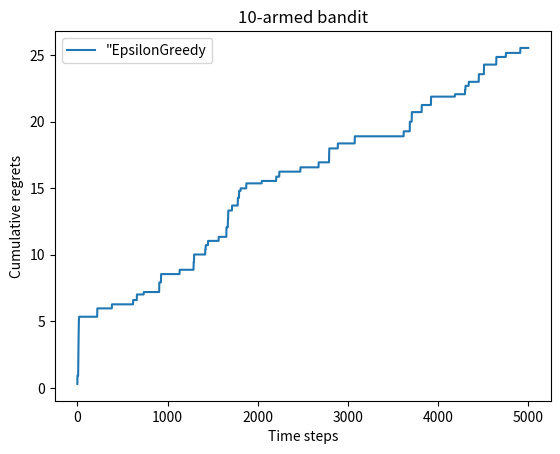

This figure's Python source:
# Multi armed Bandit（MAB）即多臂老虎机问题
# 目标是在操作T次拉杆后获得尽可能高的累计奖励。
# 由于奖励的概率分布是未知的，因此我们需要在
# "探索拉杆的获奖概率"和"根据经验选择获奖最多的拉杆"
# 中进行权衡。"采用怎样的操作策略才能使获得的累积奖
# 励最高"便是多臂老虎机问题。

# MAB问题的目标为最大化累计奖励，等价于最小化累计懊悔

""" 1. 拉杆数为10的伯努利多臂老虎机，奖励服从伯努利分布 """

# 导入需要的库
import numpy as np
import matplotlib.pyplot as plt

class BernouliBandit:
    """ 伯努利多臂老虎机，输入k表示拉杆个数"""
    def __init__(self, K):
        self.probs = np.random.uniform(size=K) # 随机生成K个0~1的数，作为拉动每根拉杆的获奖
        # 概率
        self.best_idx = np.argmax(self.probs) # 获取概率最大的拉杆
        self.best_prob = self.probs[self.best_idx] # 最大的获奖概率
        self.K = K
    
    def step(self, k):
        # 当玩家选择了k号拉杆后，根据拉动该老虎机的k号拉杆获得奖励的概率返回
        # 1（获奖）或 0（未获奖）

        if np.random.rand() < self.probs[k]:
            return 1
        else:
            return 0
        
np.random.seed(1) # 设定随机种子，使实验具有可重复性
K = 10
bandit_10_arm = BernouliBandit(K)
print("随机生成了一个%d臂伯努利老虎机" % K)
print("获奖概率最大的拉杆为%d号，其获奖概率为%.4f" % (bandit_10_arm.best_idx, bandit_10_arm.best_prob))

"""Solver类实现上述多臂老虎机的求解方案"""
# 根据策略选择动作、根据动作获取奖励、更新期望奖励估值、更新累计懊悔和计数
# 将前三者放在run_one_step()函数中，由每个继承类的策略具体实现。
# 而更新累积懊悔和计数则直接放在run()中

class Solver:
    """多臂老虎机算法基本框架"""
    def __init__(self, bandit):
        self.bandit = bandit
        self.counts = np.zeros(self.bandit.K) # 每根拉杆的尝试次数
        self.regret = 0 # 当前步的累积懊悔
        self.actions = [] # 维护一个列表，记录每一步的动作
        self.regrets = [] # 维护一个列表，记录每一步的累积懊悔

    def update_regret(self, k):
        # 计算累积懊悔并保存，k为本次动作选择的拉杆的编号
        self.regret += self.bandit.best_prob - self.bandit.probs[k]
        self.regrets.append(self.regret)

    def run_one_step(self):
        # 返回当前动作选择哪一根拉杆，由每个具体的策略实现
        raise NotImplementedError
    
    def run(self, num_steps):
        # 运行一定次数，num_steps为总运行次数
        for _ in range(num_steps):
            k = self.run_one_step()
            self.counts[k] += 1
            self.actions.append(k)
            self.update_regret(k)

"""在多臂老虎机问题中，一个经典的问题就是探索与利用的平衡问题。
   探索（exploration）是指尝试拉动更多可能的拉杆，这根拉杆不
   一定会获得最大的奖励，但这种方案能够摸清楚所有拉杆的获奖情况。
   例如，对于一个 10 臂老虎机，我们要把所有的拉杆都拉动一下才
   知道哪根拉杆可能获得最大的奖励。
   利用（exploitation）是指拉动已知期望奖励最大的那根拉杆，由于
   已知的信息仅仅来自有限次的交互观测，所以当前的最优拉杆不一定
   是全局最优的。例如，对于一个 10 臂老虎机，我们只拉动过其中 3 
   根拉杆，接下来就一直拉动这 3 根拉杆中期望奖励最大的那根拉杆，
   但很有可能期望奖励最大的拉杆在剩下的 7 根当中，即使我们对 10 
   根拉杆各自都尝试了 20 次，发现 5 号拉杆的经验期望奖励是最高
   的，但仍然存在着微小的概率—另一根 6 号拉杆的真实期望奖励是比
     5 号拉杆更高的。"""

# 算法1：ε-贪心算法

""" ε-贪婪算法在完全贪婪算法的基础上添加了噪声，每次以概率 1-ε
选择以往经验中期望奖励估值最大的那根拉杆（利用），以概率 ε 随机
选择一根拉杆（探索）"""

class EpsilonGreedy(Solver):
    """ epsilon贪婪算法，继承solver类"""
    def __init__(self, bandit, epsilon=0.01, init_prob=1.0):
        super(EpsilonGreedy, self).__init__(bandit)
        self.epsilon = epsilon
        # 初始化拉动所有拉杆的期望奖励估值
        self.estimates = np.array([init_prob] * self.bandit.K)

    def run_one_step(self):
        if np.random.random() < self.epsilon:
            k = np.random.randint(0, self.bandit.K) # 随机选择一根拉杆
        else:
            k = np.argmax(self.estimates) #选择期望奖励估值最大的拉杆

        r = self.bandit.step(k) # 得到本次动作的奖励
        self.estimates[k] += 1. / (self.counts[k] + 1) * (r - self.estimates[k])
        return k
    

# 自定义绘图函数

def plot_results(solvers, solver_names):
    """生成累积懊悔随时间变化的图像。输入solvers是一个列表，列表中的每一个元素是一种特定的策略
    而solver_names也是一个列表，存储每个策略的名称"""
    for idx, solver in enumerate(solvers):
        time_list = range(len(solver.regrets))
        plt.plot(time_list, solver.regrets, label=solver_names[idx])
    plt.xlabel('Time steps')
    plt.ylabel('Cumulative regrets')
    plt.title('%d-armed bandit' % solvers[0].bandit.K)
    plt.legend()
    plt.show()

np.random.seed(1)
epsilon_greedy_solver = EpsilonGreedy(bandit_10_arm, epsilon=0.01)
epsilon_greedy_solver.run(5000)
print('epsilon-贪婪算法的累计懊悔为:', epsilon_greedy_solver.regret)
plot_results([epsilon_greedy_solver], ['"EpsilonGreedy'])
